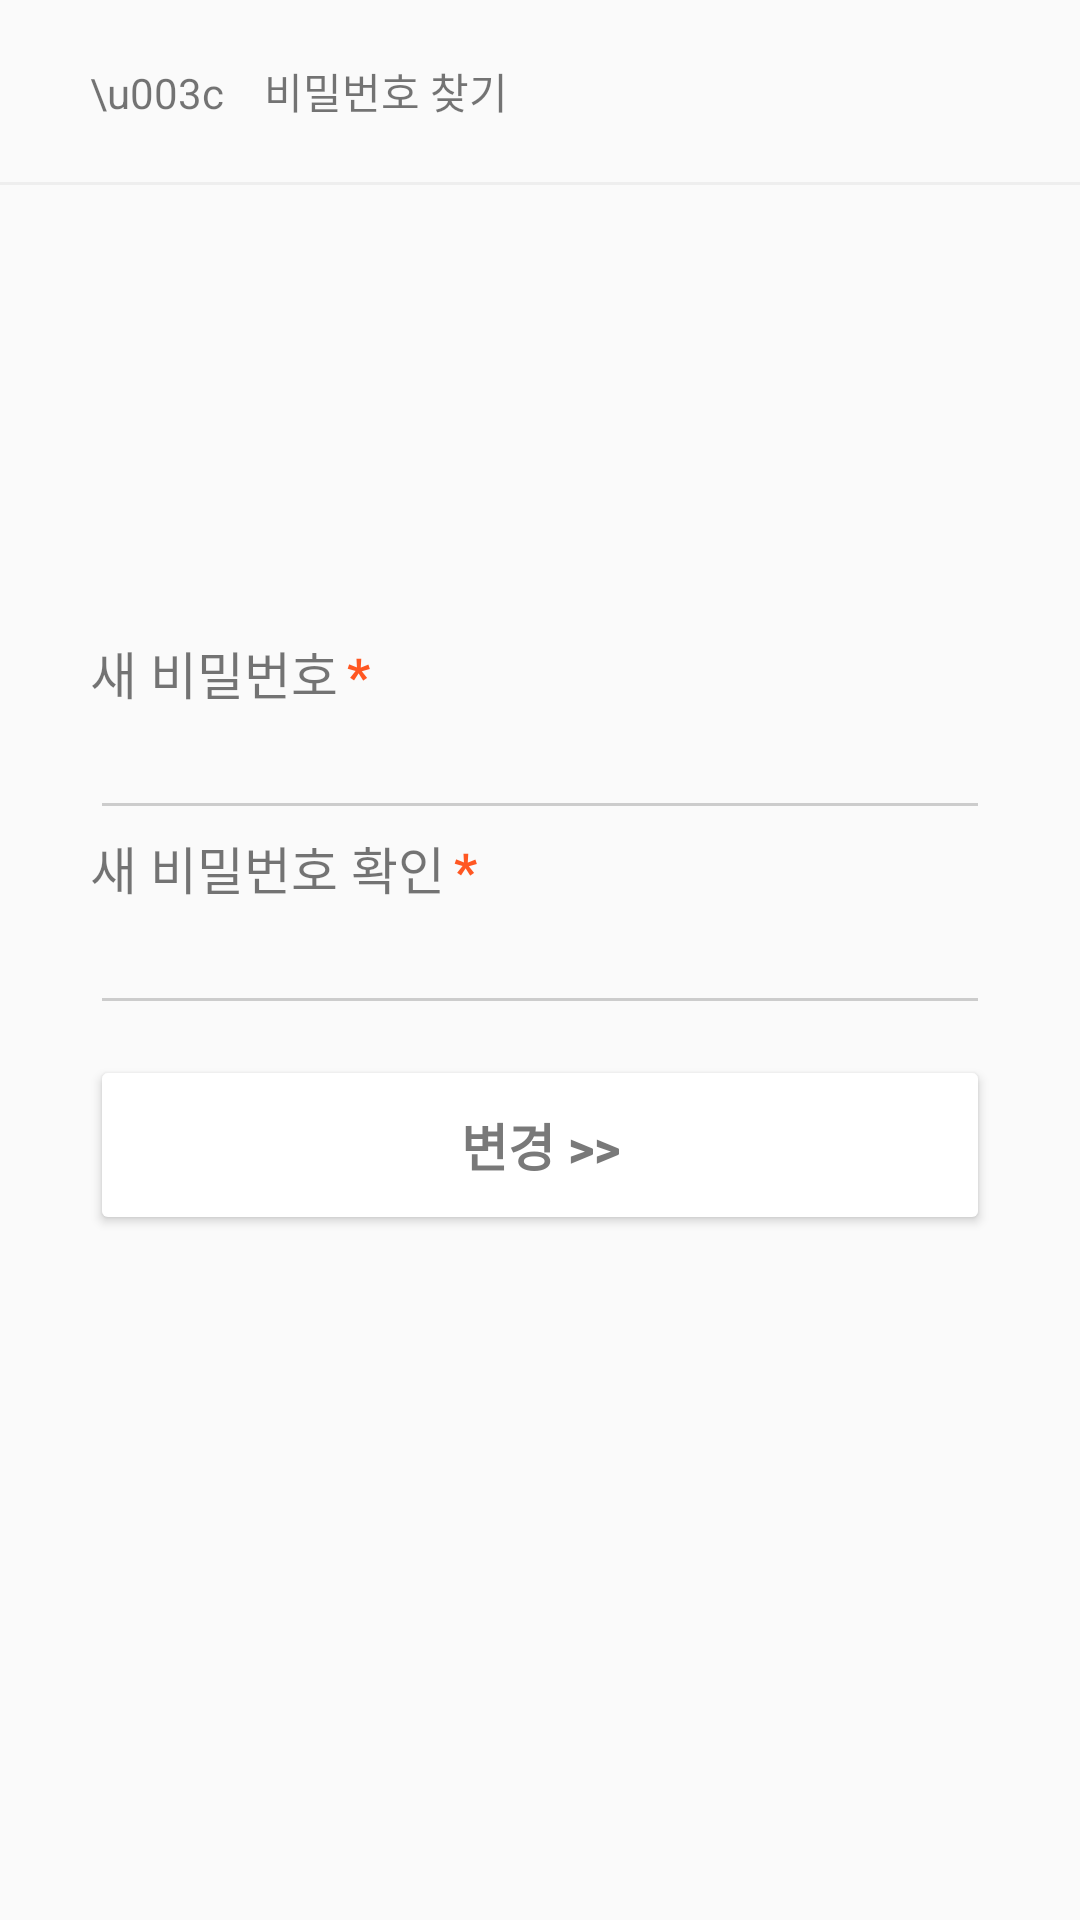

Produce the Android XML layout that renders to this screen, including the resource entries it uses.
<!-- AndroidManifest.xml: application theme Theme.DangIllSa_Kotlin -->
<!-- res/layout/activity_pw.xml -->
<?xml version="1.0" encoding="utf-8"?>
<androidx.constraintlayout.widget.ConstraintLayout xmlns:android="http://schemas.android.com/apk/res/android"
    xmlns:app="http://schemas.android.com/apk/res-auto"
    xmlns:tools="http://schemas.android.com/tools"
    android:layout_width="match_parent"
    android:layout_height="match_parent"
    tools:context=".PwActivity">

    <LinearLayout
        android:layout_width="match_parent"
        android:layout_height="wrap_content"
        android:orientation="vertical">

        <TextView
            android:id="@+id/pw_back"
            android:layout_width="wrap_content"
            android:layout_height="wrap_content"
            android:layout_marginTop="20dp"
            android:layout_marginBottom="20dp"
            android:paddingLeft="30dp"
            android:text="\u003c    비밀번호 찾기" />

        <View
            android:layout_width="match_parent"
            android:layout_height="1dp"
            android:background="@color/lightgray" />


        <LinearLayout
            android:layout_width="match_parent"
            android:layout_height="match_parent"
            android:orientation="vertical"
            android:paddingLeft="30dp"
            android:paddingRight="30dp"
            android:layout_marginTop="150dp">




            <LinearLayout
                android:layout_width="match_parent"
                android:layout_height="match_parent"
                android:orientation="horizontal">

                <TextView
                    android:id="@+id/textView19"
                    android:layout_width="wrap_content"
                    android:layout_height="wrap_content"
                    android:text="새 비밀번호"
                    android:textSize="17sp" />

                <TextView
                    android:id="@+id/textView20"
                    android:layout_width="wrap_content"
                    android:layout_height="wrap_content"
                    android:layout_marginLeft="3dp"
                    android:text="*"
                    android:textColor="#FF5722"
                    android:textSize="17sp"
                    android:textStyle="bold" />

            </LinearLayout>

            <EditText
                android:id="@+id/editTextTextPersonName10"
                android:layout_width="match_parent"
                android:inputType="textPassword"
                android:layout_height="40dp"
                android:textColor="@color/black"
                android:backgroundTint="#CCCCCC"
                android:ems="10"

                android:textSize="17sp" />

            <LinearLayout
                android:layout_width="match_parent"
                android:layout_height="match_parent"
                android:orientation="horizontal">

                <TextView
                    android:id="@+id/textView21"
                    android:layout_width="wrap_content"
                    android:layout_height="wrap_content"
                    android:text="새 비밀번호 확인"
                    android:textSize="17sp" />

                <TextView
                    android:id="@+id/textView22"
                    android:layout_width="wrap_content"
                    android:layout_height="wrap_content"
                    android:layout_marginLeft="3dp"
                    android:layout_weight="1"
                    android:text="*"
                    android:textColor="#FF5722"
                    android:textSize="17sp"
                    android:textStyle="bold" />

            </LinearLayout>

            <EditText
                android:id="@+id/editTextTextPersonName11"
                android:layout_width="match_parent"
                android:inputType="textPassword"
                android:layout_height="40dp"
                android:textColor="@color/black"
                android:layout_weight="1"
                android:backgroundTint="#CCCCCC"
                android:ems="10"

                android:textSize="17sp" />


            <Button
                android:id="@+id/pw_change_btn"
                android:layout_width="match_parent"
                android:layout_height="60dp"
                android:layout_marginTop="10dp"
                android:layout_marginBottom="40dp"
                android:backgroundTint="@color/white"
                android:text="변경 >>"
                android:textColor="@color/gray"
                android:textSize="17sp"
                android:textStyle="bold"
                app:strokeColor="#C6C6C6"
                app:strokeWidth="2dp" />

        </LinearLayout>

    </LinearLayout>

</androidx.constraintlayout.widget.ConstraintLayout>
<!-- resources referenced by this layout -->
<resources>
  <color name="black">#FF000000</color>
  <color name="gray">#797979</color>
  <color name="lightgray">#EEEEEE</color>
  <color name="white">#FFFFFFFF</color>
  <style name="Theme.DangIllSa_Kotlin" parent="Theme.AppCompat.Light.NoActionBar">
          
          <item name="colorPrimary">@color/purple_500</item>
          <item name="colorPrimaryVariant">@color/purple_700</item>
          <item name="colorOnPrimary">@color/white</item>
          
          <item name="colorSecondary">@color/teal_200</item>
          <item name="colorSecondaryVariant">@color/teal_700</item>
          <item name="colorOnSecondary">@color/black</item>
          
          <item name="android:statusBarColor">?attr/colorPrimaryVariant</item>
          
      </style>
  <color name="purple_500">#FF6200EE</color>
  <color name="purple_700">#FF3700B3</color>
  <color name="teal_200">#FF03DAC5</color>
  <color name="teal_700">#FF018786</color>
</resources>
